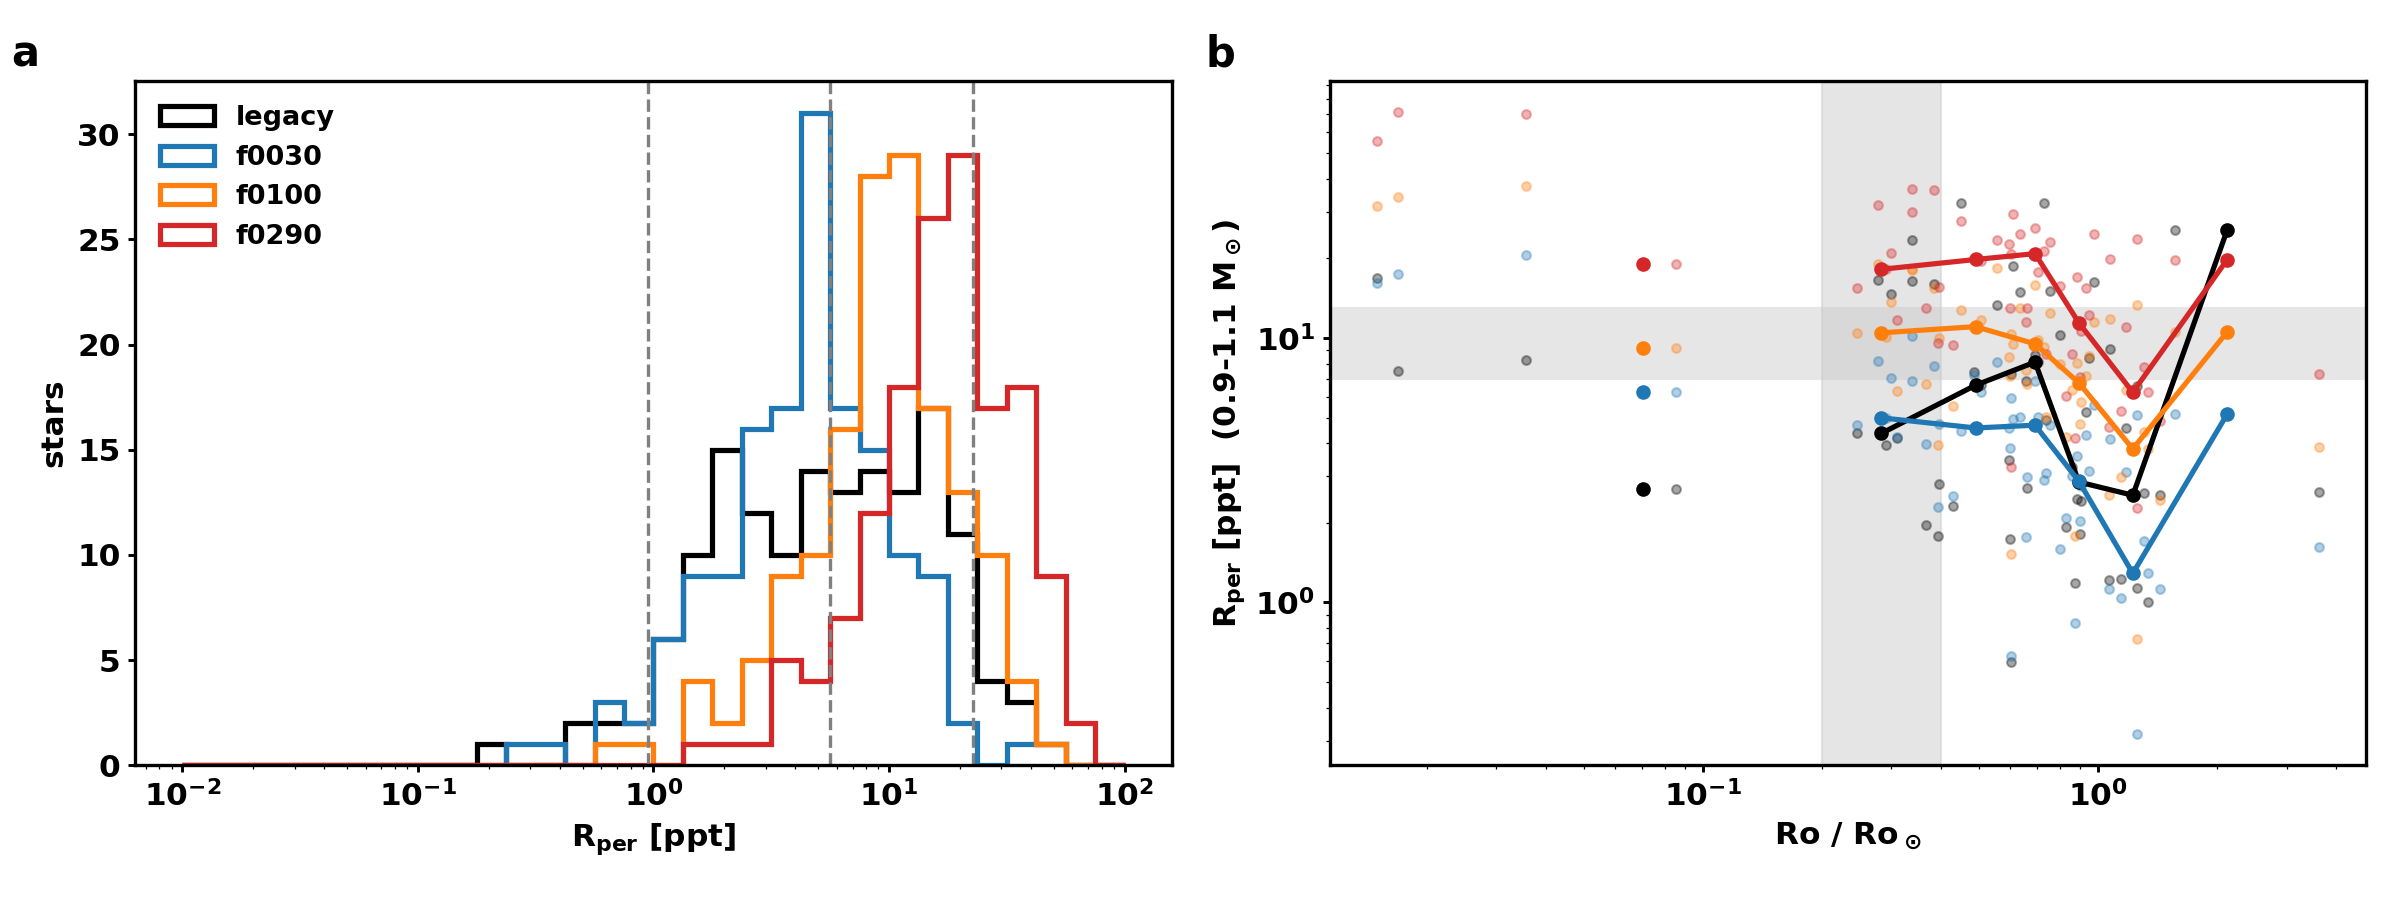

Data behind this chart, as committed beside it:
sim_id, rper_ppt, period, teff, mass, evo, ro_rel, max_area, coverage_pct, n_spots, boost, ff_sp_pct, arm
1, 20.07, 15.89, 4845, 0.7914, dwarf, 0.3097, 22.17, , 398, 1.0, 4.509, dataset_cov_legacy
2, 0.4805, 27.67, 4155, 0.6552, dwarf, 0.3752, 3.294, , 137, 1.0, 0.1703, dataset_cov_legacy
3, 3.019, 22.02, 4868, 0.7849, dwarf, 0.4345, 10.8, , 187, 1.0, 0.3066, dataset_cov_legacy
4, 2.369, 18.47, 6174, 1.176, dwarf, 1.571, 5.768, , 97, 1.0, 0.2564, dataset_cov_legacy
5, 0.6844, 11.18, 4882, 0.8134, dwarf, 0.2225, 3.292, , 500, 1.0, 0.3076, dataset_cov_legacy
6, 34.12, 0.4331, 6879, 1.677, dwarf, 6.18, 39.53, , 456, 1.0, 3.577, dataset_cov_legacy
7, 2.543, 4.919, 6474, 1.041, dwarf, 1.435, 11.77, , 344, 1.0, 0.4224, dataset_cov_legacy
8, 5.439, 31.39, 5167, 0.8548, dwarf, 0.7376, 26.08, , 59, 1.0, 0.4742, dataset_cov_legacy
9, 6.956, 9.832, 6157, 1.149, dwarf, 0.7973, 19.56, , 267, 1.0, 0.8285, dataset_cov_legacy
10, 1.383, 18.08, 6121, 1.109, dwarf, 1.332, 4.165, , 132, 1.0, 0.1606, dataset_cov_legacy
11, 6.429, 2.511, 6544, 1.166, dwarf, 1.136, 34.18, , 117, 1.0, 0.6713, dataset_cov_legacy
13, 1.891, 22.93, 5243, 0.8559, dwarf, 0.5658, 8.556, , 122, 1.0, 0.5331, dataset_cov_legacy
14, 14.92, 13.2, 5911, 1.062, dwarf, 0.6343, 21.65, , 287, 1.0, 1.884, dataset_cov_legacy
15, 16.57, 6.181, 5869, 1.054, dwarf, 0.278, 23.14, , 500, 1.0, 2.229, dataset_cov_legacy
16, 1.587, 15.64, 6070, 1.276, dwarf, 1.02, 4.75, , 119, 1.0, 0.1186, dataset_cov_legacy
17, 10.04, 18.54, 4683, 0.7799, dwarf, 0.331, 17.69, , 244, 1.0, 2.235, dataset_cov_legacy
18, 4.276, 24.52, 4387, 0.7004, dwarf, 0.3747, 10.79, , 144, 1.0, 0.5426, dataset_cov_legacy
19, 4.531, 2.302, 3470, 0.4637, dwarf, 0.02195, 22.68, , 298, 1.0, 0.8113, dataset_cov_legacy
21, 22.99, 10.33, 4244, 0.5819, dwarf, 0.1465, 41.21, , 500, 1.0, 5.559, dataset_cov_legacy
22, 12.19, 4.947, 6187, 1.153, dwarf, 0.4367, 20.35, , 500, 1.0, 1.731, dataset_cov_legacy
23, 1.675, 16.5, 6191, 1.167, dwarf, 1.474, 4.877, , 111, 1.0, 0.1532, dataset_cov_legacy
24, 2.425, 16.1, 5998, 1.075, dwarf, 0.903, 3.126, , 229, 1.0, 0.3142, dataset_cov_legacy
25, 11.88, 16.5, 5202, 0.8588, dwarf, 0.3965, 46.59, , 272, 1.0, 4.446, dataset_cov_legacy
27, 4.883, 20.25, 5706, 0.9923, dwarf, 0.7373, 12.73, , 181, 1.0, 1.181, dataset_cov_legacy
28, 3.628, 21.45, 4497, 0.5988, dwarf, 0.3471, 6.518, , 165, 1.0, 0.4903, dataset_cov_legacy
29, 18.72, 20.99, 5465, 1.046, dwarf, 0.6081, 33.68, , 146, 1.0, 2.291, dataset_cov_legacy
30, 4.435, 10.86, 6203, 1.218, dwarf, 1.005, 24.46, , 119, 1.0, 0.4757, dataset_cov_legacy
31, 13.28, 16.9, 5607, 0.9347, dwarf, 0.5545, 22.57, , 291, 1.0, 1.651, dataset_cov_legacy
33, 8.785, 2.651, 6596, 1.337, dwarf, 1.751, 18.27, , 303, 1.0, 0.9325, dataset_cov_legacy
34, 3.679, 9.132, 6232, 1.192, dwarf, 0.927, 9.013, , 169, 1.0, 0.2971, dataset_cov_legacy
35, 14.27, 22.04, 4436, 0.6371, dwarf, 0.3454, 31.22, , 158, 1.0, 2.289, dataset_cov_legacy
39, 20.09, 2.92, 6301, 1.19, dwarf, 0.377, 6.969, , 500, 1.0, 0.6575, dataset_cov_legacy
40, 10.28, 19.3, 5812, 0.9963, dwarf, 0.8002, 29.94, , 189, 1.0, 2.572, dataset_cov_legacy
41, 2.661, 3.465, 6541, 1.331, dwarf, 1.538, 7.55, , 196, 1.0, 0.2802, dataset_cov_legacy
42, 7.729, 0.6097, 6833, 1.372, dwarf, 4.619, 9.435, , 500, 1.0, 0.9493, dataset_cov_legacy
43, 10.6, 10.76, 6160, 1.14, dwarf, 0.8779, 19.51, , 213, 1.0, 1.162, dataset_cov_legacy
44, 1.003, 21.55, 6048, 1.078, dwarf, 1.339, 3.139, , 110, 1.0, 0.1613, dataset_cov_legacy
45, 13.5, 19.6, 4938, 0.793, dwarf, 0.4022, 16.96, , 198, 1.0, 1.402, dataset_cov_legacy
46, 1.958, 32.48, 4226, 0.7331, dwarf, 0.4567, 4.911, , 73, 1.0, 0.2268, dataset_cov_legacy
47, 2.234, 2.8, 6468, 1.38, dwarf, 0.7928, 6.226, , 248, 1.0, 0.2563, dataset_cov_legacy
49, 13.26, 24.1, 5173, 0.8461, dwarf, 0.5686, 23.64, , 139, 1.0, 1.639, dataset_cov_legacy
50, 2.794, 12.33, 5582, 0.9613, dwarf, 0.3953, 3.426, , 500, 1.0, 0.4599, dataset_cov_legacy
51, 3.068, 2.783, 4231, 0.6581, dwarf, 0.03923, 33.11, , 500, 1.0, 1.522, dataset_cov_legacy
52, 7.481, 0.4384, 5754, 1.019, dwarf, 0.01688, 9.156, , 500, 1.0, 0.9119, dataset_cov_legacy
53, 9.384, 21.7, 5111, 0.8421, dwarf, 0.4928, 10.93, , 179, 1.0, 1.206, dataset_cov_legacy
54, 2.884, 1.163, 6536, 1.514, dwarf, 0.498, 6.316, , 328, 1.0, 0.3493, dataset_cov_legacy
56, 0.5952, 16.9, 5688, 0.9913, dwarf, 0.6031, 5.496, , 212, 1.0, 0.4518, dataset_cov_legacy
58, 6.984, 8.577, 3449, 0.4499, dwarf, 0.08095, 27.14, , 144, 1.0, 0.7312, dataset_cov_legacy
59, 38.92, 29.05, 4566, 0.7229, dwarf, 0.4876, 21.35, , 90, 1.0, 1.019, dataset_cov_legacy
60, 1.777, 13.44, 5477, 0.9342, dwarf, 0.3931, 3.381, , 414, 1.0, 0.3488, dataset_cov_legacy
61, 3.448, 16.71, 5687, 0.9881, dwarf, 0.5955, 6.754, , 218, 1.0, 0.614, dataset_cov_legacy
63, 18.81, 25.18, 4899, 0.8727, dwarf, 0.5056, 33.75, , 136, 1.0, 2.017, dataset_cov_legacy
64, 1.132, 18.09, 6098, 1.091, dwarf, 1.258, 16.49, , 141, 1.0, 0.7743, dataset_cov_legacy
65, 2.247, 3.875, 6538, 1.305, dwarf, 1.69, 6.409, , 290, 1.0, 0.3055, dataset_cov_legacy
66, 16.83, 0.5406, 5406, 0.9259, dwarf, 0.01495, 23.29, , 500, 1.0, 2.214, dataset_cov_legacy
67, 7.056, 0.3202, 3461, 0.4399, dwarf, 0.003041, 28.77, , 500, 1.0, 1.403, dataset_cov_legacy
68, 1.923, 11.95, 6154, 1.22, dwarf, 0.9611, 8.308, , 113, 1.0, 0.1509, dataset_cov_legacy
69, 2.288, 9.056, 3538, 0.5038, dwarf, 0.08947, 5.945, , 203, 1.0, 0.2458, dataset_cov_legacy
70, 6.61, 20.88, 5425, 0.8968, dwarf, 0.5863, 14.51, , 184, 1.0, 1.226, dataset_cov_legacy
71, 25.23, 16.14, 4991, 0.8074, dwarf, 0.3413, 43.84, , 372, 1.0, 3.156, dataset_cov_legacy
... 628 more rows
